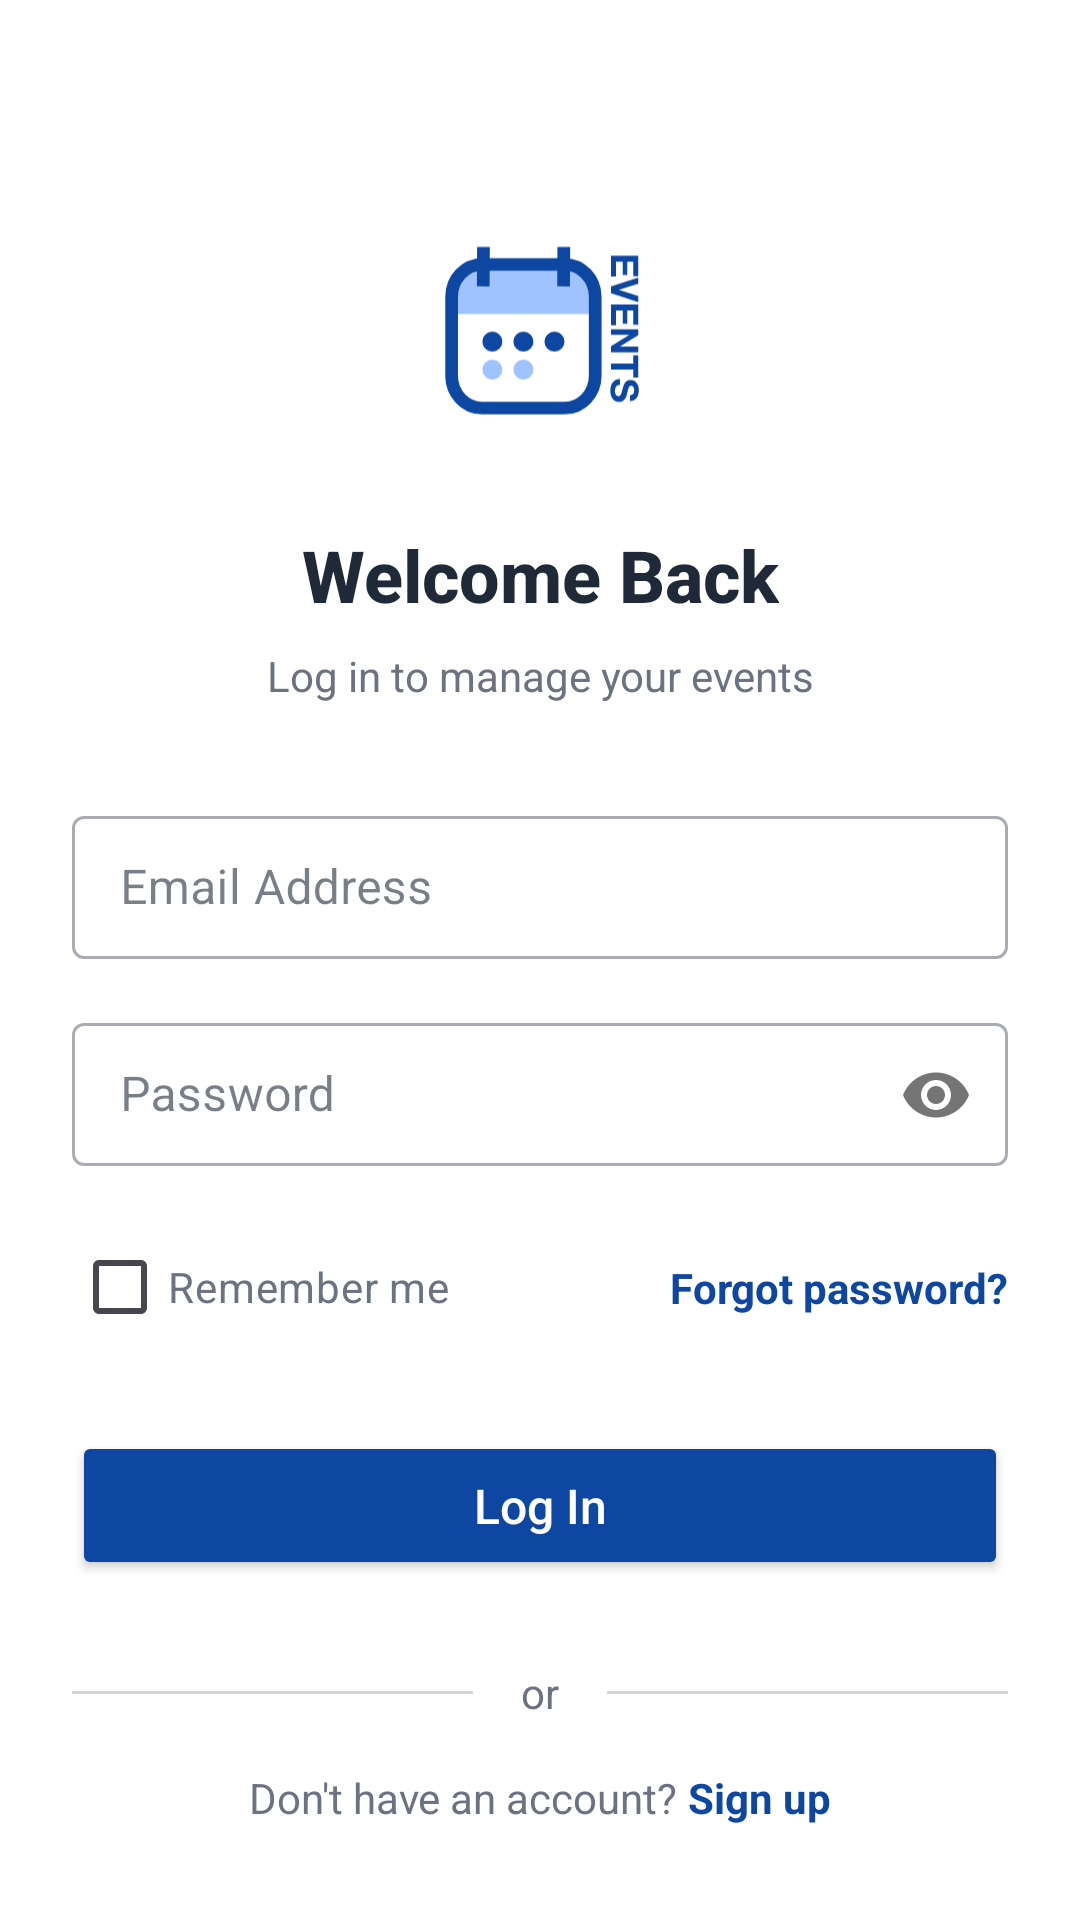

Android layout source for this screen:
<!-- AndroidManifest.xml: application theme Theme.Events -->
<!-- res/layout/activity_login.xml -->
<?xml version="1.0" encoding="utf-8"?>
<androidx.constraintlayout.widget.ConstraintLayout xmlns:android="http://schemas.android.com/apk/res/android"
    xmlns:app="http://schemas.android.com/apk/res-auto"
    xmlns:tools="http://schemas.android.com/tools"
    android:layout_width="match_parent"
    android:layout_height="match_parent"
    android:background="@android:color/white"
    android:padding="24dp"
    tools:context=".LoginActivity">

    
    <ImageView
        android:id="@+id/logoImageView"
        android:layout_width="100dp"
        android:layout_height="100dp"
        android:layout_marginBottom="16dp"
        android:background="@drawable/logo_background"
        android:padding="14dp"
        app:layout_constraintBottom_toTopOf="@+id/titleTextView"
        app:layout_constraintEnd_toEndOf="parent"
        app:layout_constraintStart_toStartOf="parent"
        app:srcCompat="@drawable/ic_final_events_logo"
        android:contentDescription="App Logo" />

    
    <TextView
        android:id="@+id/titleTextView"
        android:layout_width="wrap_content"
        android:layout_height="wrap_content"
        android:layout_marginBottom="8dp"
        android:fontFamily="sans-serif-medium"
        android:text="Welcome Back"
        android:textColor="#1F2937"
        android:textSize="24sp"
        android:textStyle="bold"
        app:layout_constraintBottom_toTopOf="@+id/subtitleTextView"
        app:layout_constraintEnd_toEndOf="parent"
        app:layout_constraintStart_toStartOf="parent" />

    
    <TextView
        android:id="@+id/subtitleTextView"
        android:layout_width="wrap_content"
        android:layout_height="wrap_content"
        android:layout_marginBottom="32dp"
        android:text="Log in to manage your events"
        android:textColor="#6B7280"
        android:textSize="14sp"
        app:layout_constraintBottom_toTopOf="@+id/emailInputLayout"
        app:layout_constraintEnd_toEndOf="parent"
        app:layout_constraintStart_toStartOf="parent" />

    
    <com.google.android.material.textfield.TextInputLayout
        android:id="@+id/emailInputLayout"
        style="@style/Widget.MaterialComponents.TextInputLayout.OutlinedBox.Dense"
        android:layout_width="0dp"
        android:layout_height="wrap_content"
        android:hint="Email Address"
        app:layout_constraintBottom_toBottomOf="parent"
        app:layout_constraintEnd_toEndOf="parent"
        app:layout_constraintStart_toStartOf="parent"
        app:layout_constraintTop_toTopOf="parent"
        app:layout_constraintVertical_bias="0.45">

        <com.google.android.material.textfield.TextInputEditText
            android:id="@+id/emailEditText"
            android:layout_width="match_parent"
            android:layout_height="wrap_content"
            android:importantForAutofill="no"
            android:inputType="textVisiblePassword|textNoSuggestions"
            tools:ignore="LabelFor" />
        

    </com.google.android.material.textfield.TextInputLayout>

    
    <com.google.android.material.textfield.TextInputLayout
        android:id="@+id/passwordInputLayout"
        style="@style/Widget.MaterialComponents.TextInputLayout.OutlinedBox.Dense"
        android:layout_width="0dp"
        android:layout_height="wrap_content"
        android:layout_marginTop="16dp"
        android:hint="Password"
        app:layout_constraintEnd_toEndOf="parent"
        app:layout_constraintStart_toStartOf="parent"
        app:layout_constraintTop_toBottomOf="@+id/emailInputLayout"
        app:passwordToggleEnabled="true">

        <com.google.android.material.textfield.TextInputEditText
            android:id="@+id/passwordEditText"
            android:layout_width="match_parent"
            android:layout_height="wrap_content"
            android:inputType="textPassword"
            tools:ignore="LabelFor" />

    </com.google.android.material.textfield.TextInputLayout>

    
    <CheckBox
        android:id="@+id/rememberMeCheckBox"
        android:layout_width="wrap_content"
        android:layout_height="wrap_content"
        android:layout_marginTop="16dp"
        android:text="Remember me"
        android:textColor="#6B7280"
        app:layout_constraintStart_toStartOf="parent"
        app:layout_constraintTop_toBottomOf="@+id/passwordInputLayout" />

    
    <TextView
        android:id="@+id/forgotPasswordTextView"
        android:layout_width="wrap_content"
        android:layout_height="wrap_content"
        android:text="Forgot password?"
        android:textColor="@color/app_primary_blue"
        android:textStyle="bold"
        app:layout_constraintBottom_toBottomOf="@+id/rememberMeCheckBox"
        app:layout_constraintEnd_toEndOf="parent"
        app:layout_constraintTop_toTopOf="@+id/rememberMeCheckBox" />

    
    <Button
        android:id="@+id/loginButton"
        android:layout_width="0dp"
        android:layout_height="wrap_content"
        android:layout_marginTop="24dp"
        android:backgroundTint="@color/app_primary_blue"
        android:paddingTop="14dp"
        android:paddingBottom="14dp"
        android:text="Log In"
        android:textAllCaps="false"
        android:textColor="@android:color/white"
        android:textSize="16sp"
        app:cornerRadius="28dp"
        app:layout_constraintEnd_toEndOf="parent"
        app:layout_constraintStart_toStartOf="parent"
        app:layout_constraintTop_toBottomOf="@+id/rememberMeCheckBox" />

    
    <ProgressBar
        android:id="@+id/progressBar"
        style="?android:attr/progressBarStyle"
        android:layout_width="wrap_content"
        android:layout_height="wrap_content"
        android:elevation="8dp"
        android:indeterminateTint="@color/white"
        android:visibility="gone"
        app:layout_constraintBottom_toBottomOf="@+id/loginButton"
        app:layout_constraintEnd_toEndOf="@+id/loginButton"
        app:layout_constraintStart_toStartOf="@+id/loginButton"
        app:layout_constraintTop_toTopOf="@+id/loginButton"
        tools:visibility="visible" />

    
    <TextView
        android:id="@+id/dividerTextView"
        android:layout_width="wrap_content"
        android:layout_height="wrap_content"
        android:layout_marginTop="28dp"
        android:text="or"
        android:textColor="#6B7280"
        app:layout_constraintEnd_toEndOf="parent"
        app:layout_constraintStart_toStartOf="parent"
        app:layout_constraintTop_toBottomOf="@+id/loginButton" />
    <View
        android:layout_width="0dp"
        android:layout_height="1dp"
        android:layout_marginEnd="16dp"
        android:background="#D1D5DB"
        app:layout_constraintBottom_toBottomOf="@+id/dividerTextView"
        app:layout_constraintEnd_toStartOf="@+id/dividerTextView"
        app:layout_constraintStart_toStartOf="parent"
        app:layout_constraintTop_toTopOf="@+id/dividerTextView" />
    <View
        android:layout_width="0dp"
        android:layout_height="1dp"
        android:layout_marginStart="16dp"
        android:background="#D1D5DB"
        app:layout_constraintBottom_toBottomOf="@+id/dividerTextView"
        app:layout_constraintEnd_toEndOf="parent"
        app:layout_constraintStart_toEndOf="@+id/dividerTextView"
        app:layout_constraintTop_toTopOf="@+id/dividerTextView" />


    
    <LinearLayout
        android:id="@+id/signupLayout"
        android:layout_width="wrap_content"
        android:layout_height="wrap_content"
        android:layout_marginTop="16dp"
        android:orientation="horizontal"
        app:layout_constraintEnd_toEndOf="parent"
        app:layout_constraintStart_toStartOf="parent"
        app:layout_constraintTop_toBottomOf="@id/dividerTextView">

        <TextView
            android:id="@+id/signupPromptTextView"
            android:layout_width="wrap_content"
            android:layout_height="wrap_content"
            android:text="Don't have an account? "
            android:textColor="#6B7280"
            android:textSize="14sp" />

        <TextView
            android:id="@+id/signupActionTextView"
            android:layout_width="wrap_content"
            android:layout_height="wrap_content"
            android:text="Sign up"
            android:textColor="@color/app_primary_blue"
            android:textSize="14sp"
            android:textStyle="bold" />

    </LinearLayout>

</androidx.constraintlayout.widget.ConstraintLayout>
<!-- resources referenced by this layout -->
<resources>
  <color name="app_primary_blue">#0d47a1</color>
  <color name="white">#FFFFFFFF</color>
  <!-- drawable ic_final_events_logo: vector/xml drawable (drawable, 4453 chars, omitted) -->
  <!-- drawable logo_background (drawable) -->
  <shape xmlns:android="http://schemas.android.com/apk/res/android"
      android:shape="rectangle">
      <solid android:color="@color/test" />
      <corners android:radius="12dp" />
  </shape>
  <style name="Theme.Events" parent="Base.Theme.Events" />
  <color name="test">#FFFFFF</color>
  <style name="Base.Theme.Events" parent="Theme.Material3.Light.NoActionBar">
          
          <item name="colorPrimary">@color/app_primary_blue</item>
          <item name="colorPrimaryVariant">@color/app_primary_dark_blue</item>
          <item name="colorOnPrimary">@color/white</item>
  
          
          <item name="colorSecondary">@color/app_primary_blue</item>
          <item name="colorSecondaryVariant">@color/app_primary_dark_blue</item>
          <item name="colorOnSecondary">@color/white</item>
  
          
          <item name="android:colorBackground">@color/app_background</item>
          <item name="colorSurface">@color/white</item>
          <item name="colorOnSurface">@color/app_text_primary</item>
  
          
          <item name="colorError">@color/app_danger</item>
          <item name="colorOnError">@color/white</item>
  
          
          <item name="android:statusBarColor">@android:color/transparent</item>
          <item name="android:navigationBarColor">@android:color/transparent</item>
  
          
          <item name="materialButtonStyle">@style/Widget.App.Button</item>
      </style>
  <color name="app_primary_dark_blue">#002171</color>
  <color name="app_background">#f8f9fa</color>
  <color name="app_text_primary">#1F2937</color>
  <color name="app_danger">#DC2626</color>
  <style name="Widget.App.Button" parent="Widget.Material3.Button">
          <item name="backgroundTint">@color/app_primary_blue</item>
          <item name="android:textColor">@color/white</item>
      </style>
</resources>
